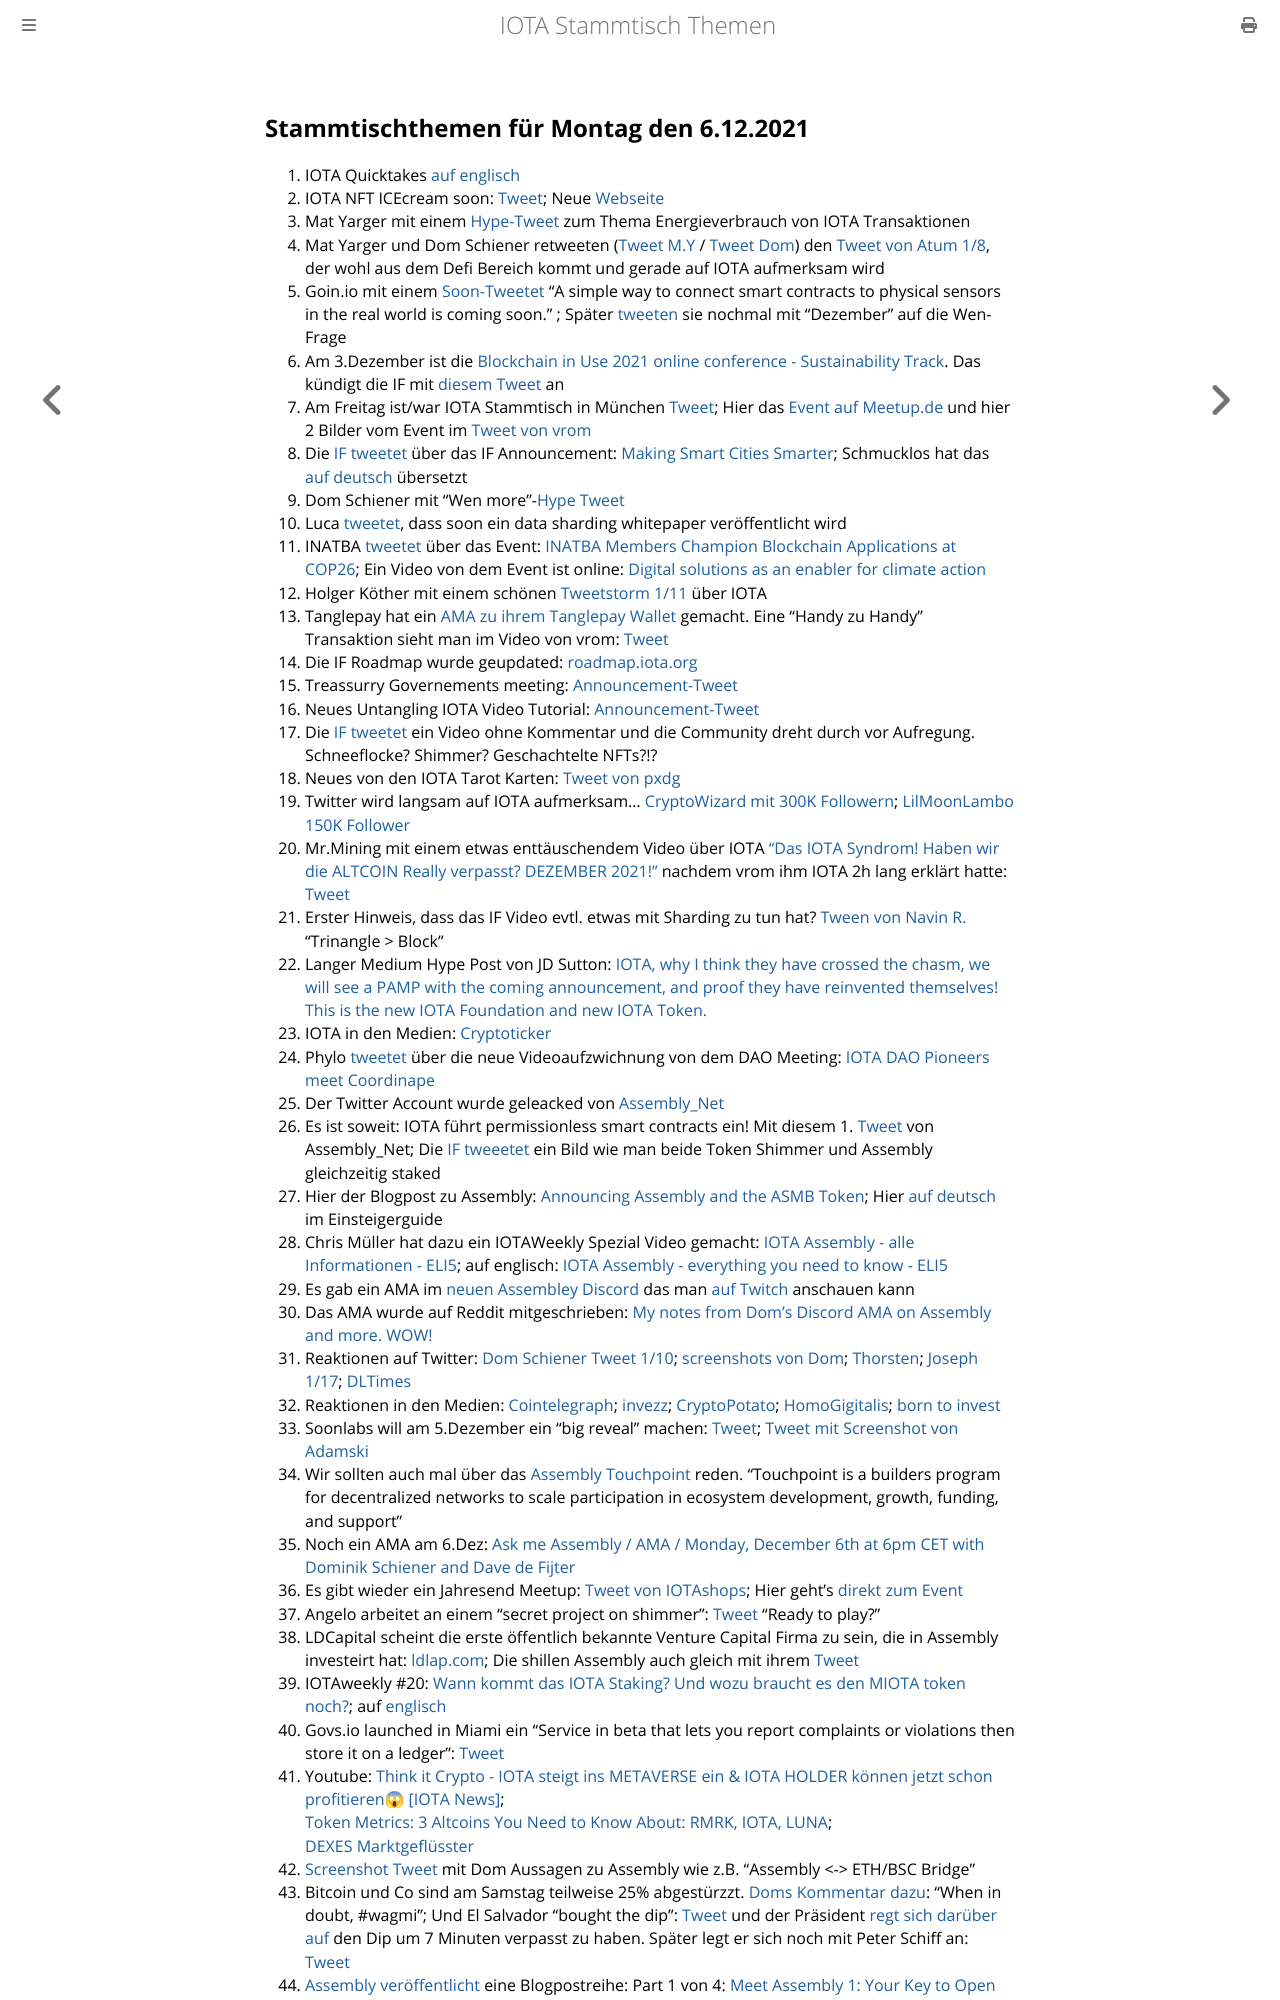

repository: iota-community/community-events · page: stammtisch/2021-12-06/index.html · generator: mdbook

## Stammtischthemen für Montag den 6.12.2021

1. IOTA Quicktakes [auf englisch](https://www.youtube.com/watch?v=ES4DGP9u9Tc)
2. IOTA NFT ICEcream soon: [Tweet](https://twitter.com/iotacreamies/status/1465432711590514698?s=20); Neue [Webseite](https://www.iotacreamies.com/)
3. Mat Yarger mit einem [Hype-Tweet](https://twitter.com/Mat_Yarger/status/1465500305626476557?s=20) zum Thema Energieverbrauch von IOTA Transaktionen
4. Mat Yarger und Dom Schiener retweeten ([Tweet M.Y](https://twitter.com/Mat_Yarger/status/1465439647815905284?s=20) / [Tweet Dom](https://twitter.com/DomSchiener/status/1465396633592545282?s=20)) den [Tweet von Atum 1/8](https://twitter.com/DefiApes/status/1465388175841501194), der wohl aus dem Defi Bereich kommt und gerade auf IOTA aufmerksam wird
5. Goin.io mit einem [Soon-Tweetet](https://twitter.com/govs_io/status/1465442403670802433?s=20) "A simple way to connect smart contracts to physical sensors in the real world is coming soon." ; Später [tweeten](https://twitter.com/govs_io/status/1465669350803787776?s=20) sie nochmal mit "Dezember" auf die Wen-Frage
6. Am 3.Dezember ist die [Blockchain in Use 2021 online conference - Sustainability Track](https://www.eventbrite.co.uk/e/blockchain-in-use-sustainability-track-tickets-201600210657). Das kündigt die IF mit [diesem Tweet](https://twitter.com/iota/status/1465636903848497158?t=Wvh8WOOs0OsHr65adh4zSw&s=19) an
7. Am Freitag ist/war IOTA Stammtisch in München [Tweet](https://twitter.com/IotaMunchen/status/1465384391027347461?s=20); Hier das [Event auf Meetup.de](https://www.meetup.com/de-DE/IOTA-Muc/events/282385057/) und hier 2 Bilder vom Event im [Tweet von vrom](https://twitter.com/Vrom14286662/status/1466899995005796355?s=20)
8. Die [IF tweetet](https://twitter.com/iota/status/1465684550852435969?s=20) über das IF Announcement: [Making Smart Cities Smarter](https://blog.iota.org/making-smart-cities-smarter/); Schmucklos hat das [auf deutsch](https://iota-einsteiger-guide.de/smart-cities-smarter-machen.html) übersetzt
9. Dom Schiener mit "Wen more"-[Hype Tweet](https://twitter.com/DomSchiener/status/1465691677910134788?s=20)
10. Luca [tweetet](https://twitter.com/lukastanisic99/status/1465699476538990609?s=20), dass soon ein data sharding whitepaper veröffentlicht wird
11. INATBA [tweetet](https://twitter.com/INATBA_org/status/1465585284142317570?s=20) über das Event: [INATBA Members Champion Blockchain Applications at COP26](https://inatba.org/news/cop-26/); Ein Video von dem Event ist online: [Digital solutions as an enabler for climate action](https://www.youtube.com/watch?v=HExyMmmzNIQ)
12. Holger Köther mit einem schönen [Tweetstorm 1/11](https://twitter.com/HolgerKoether/status/1465785489886257159?s=20) über IOTA
13. Tanglepay hat ein [AMA zu ihrem Tanglepay Wallet](https://www.youtube.com/watch?v=aWMCLQkZZf4&feature=youtu.be) gemacht. Eine "Handy zu Handy" Transaktion sieht man im Video von vrom: [Tweet](https://twitter.com/Vrom14286662/status/1465972677156519943?s=20)
14. Die IF Roadmap wurde geupdated: [roadmap.iota.org](https://roadmap.iota.org/)
15. Treassurry Governements meeting: [Announcement-Tweet](https://twitter.com/PhyloIota/status/1466004294558109702)
16. Neues Untangling IOTA Video Tutorial: [Announcement-Tweet](https://twitter.com/iota/status/1465697594798002193?s=20)
17. Die [IF tweetet](https://twitter.com/iota/status/1466045892415430662?s=20) ein Video ohne Kommentar und die Community dreht durch vor Aufregung. Schneeflocke? Shimmer? Geschachtelte NFTs?!?
18. Neues von den IOTA Tarot Karten: [Tweet von pxdg](https://twitter.com/pxdg3/status/1466045216478089227?s=20)
19. Twitter wird langsam auf IOTA aufmerksam... [CryptoWizard mit 300K Followern](https://twitter.com/CryptoWizardd/status/1466230395964477448?s=20); [LilMoonLambo 150K Follower](https://twitter.com/LilMoonLambo/status/1466174022765457413?s=20)
20. Mr.Mining mit einem etwas enttäuschendem Video über IOTA ["Das IOTA Syndrom! Haben wir die ALTCOIN Really verpasst? DEZEMBER 2021!"](https://www.youtube.com/watch?v=sYH7w0qScfQ) nachdem vrom ihm IOTA 2h lang erklärt hatte: [Tweet](https://twitter.com/Vrom14286662/status/1466106154141077513?s=20)
21. Erster Hinweis, dass das IF Video evtl. etwas mit Sharding zu tun hat? [Tween von Navin R.](https://twitter.com/navinram999/status/1466309223931863043?s=20) "Trinangle > Block"
22. Langer Medium Hype Post von JD Sutton: [IOTA, why I think they have crossed the chasm, we will see a PAMP with the coming announcement, and proof they have reinvented themselves! This is the new IOTA Foundation and new IOTA Token.](https://medium.com/@jamesjdsutton/iota-why-i-think-they-have-crossed-the-chasm-we-will-see-a-pamp-with-the-coming-announcement-1581d860db34)
23. IOTA in den Medien: [Cryptoticker](https://cryptoticker.io/de/3-spannende-iota-weiterentwicklungen-die-das-netzwerk-wieder-auf-die-karte-bringen/)
24. Phylo [tweetet](https://twitter.com/PhyloIota/status/1466365854434529284?s=20) über die neue Videoaufzwichnung von dem DAO Meeting: [IOTA DAO Pioneers meet Coordinape](https://www.youtube.com/watch?v=Su481AyhOl0)
25. Der Twitter Account wurde geleacked von [Assembly_Net](https://twitter.com/assembly_net)
26. Es ist soweit: IOTA führt permissionless smart contracts ein! Mit diesem 1. [Tweet](https://twitter.com/assembly_net/status/1466409192303042562?s=20) von Assembly_Net; Die [IF tweeetet](https://twitter.com/iota/status/1466437108839718917?s=20) ein Bild wie man beide Token Shimmer und Assembly gleichzeitig staked
27. Hier der Blogpost zu Assembly: [Announcing Assembly and the ASMB Token](https://blog.assembly.sc/announcing-assembly-and-the-asmb-token/); Hier [auf deutsch](https://iota-einsteiger-guide.de/iota-assembly-multi-chain-network.html?s=09) im Einsteigerguide
28. Chris Müller hat dazu ein IOTAWeekly Spezial Video gemacht: [IOTA Assembly - alle Informationen - ELI5](https://www.youtube.com/watch?v=OgRDNt5QIFE); auf englisch: [IOTA Assembly - everything you need to know - ELI5](https://www.youtube.com/watch?v=RO_teEuNuts)
29. Es gab ein AMA im [neuen Assembley Discord](http://discord.assembly.sc/) das man [auf Twitch](https://m.twitch.tv/videos/1221919369) anschauen kann
30. Das AMA wurde auf Reddit mitgeschrieben: [My notes from Dom's Discord AMA on Assembly and more. WOW!](https://www.reddit.com/r/Iota/comments/r7dqz6/my_notes_from_doms_discord_ama_on_assembly_and/?utm_medium=android_app&utm_source=share)
31. Reaktionen auf Twitter: [Dom Schiener Tweet 1/10](https://twitter.com/DomSchiener/status/1466414365540864009?s=20); [screenshots von Dom](https://twitter.com/Vrom14286662/status/1466421705098899462?s=20); [Thorsten](https://twitter.com/theissler/status/1466745101384888324?s=20); [Joseph 1/17](https://twitter.com/josephskewes/status/1466772862069403649?s=20); [DLTimes](https://twitter.com/TheDLTimes/status/1466544062815559686?s=20)
32. Reaktionen in den Medien: [Cointelegraph](https://cointelegraph.com/news/iota-set-to-launch-decentralized-smart-contract-platform-to-expand-web3-ecosystem?utm_source=Telegram&utm_medium=social); [invezz](https://invezz.com/news/2021/12/02/iota-releases-assembly-network-community-gets-70-of-token-supply/); [CryptoPotato](https://cryptopotato.com/iota-launches-assembly-a-multi-chain-smart-contract-platform/); [HomoGigitalis](https://homo-digitalis.net/feeless-smart-contracts-iota-announces-assembly/); [born to invest](https://born2invest.com/articles/iota-network-announces-new-smart-contract-assembly/)
33. Soonlabs will am 5.Dezember ein "big reveal" machen: [Tweet](https://twitter.com/soon_labs/status/1466668384934715395?s=20); [Tweet mit Screenshot von Adamski](https://twitter.com/accretionist/status/1466667523915403264?s=20)
34. Wir sollten auch mal über das [Assembly Touchpoint](https://assemblytouchpoint.notion.site/Welcome-to-Touchpoint-3551f63c45cf492bb1b0bd6b1161b921) reden. "Touchpoint is a builders program for decentralized networks to scale participation in ecosystem development, growth, funding, and support"
35. Noch ein AMA am 6.Dez: [Ask me Assembly / AMA / Monday, December 6th at 6pm CET with Dominik Schiener and Dave de Fijter](https://www.youtube.com/watch?v=wbzOg-gNC9A)
36. Es gibt wieder ein Jahresend Meetup: [Tweet von IOTAshops](https://twitter.com/iotashop/status/1466696906629955587?s=20); Hier geht's [direkt zum Event](https://www.meetup.com/de-DE/IOTA-meetup-workshop/events/282428979)
37. Angelo arbeitet an einem "secret project on shimmer": [Tweet](https://twitter.com/AngeloCapossele/status/1466720646243753991?s=20) "Ready to play?"
38. LDCapital scheint die erste öffentlich bekannte Venture Capital Firma zu sein, die in Assembly investeirt hat: [ldlap.com](http://ldcap.com/); Die shillen Assembly auch gleich mit ihrem [Tweet](https://twitter.com/LD_Capital/status/1466472981618700289?s=20)
39. IOTAweekly #20: [Wann kommt das IOTA Staking? Und wozu braucht es den MIOTA token noch?](https://www.youtube.com/watch?v=-i8VosW5Fms); auf [englisch](https://www.youtube.com/watch?v=xW3zz97aZ8Q)
40. Govs.io launched in Miami ein "Service in beta that lets you report complaints or violations then store it on a ledger": [Tweet](https://twitter.com/govs_io/status/1466533276319981570?s=20)
41. Youtube: [Think it Crypto - IOTA steigt ins METAVERSE ein & IOTA HOLDER können jetzt schon profitieren😱 [IOTA News]](https://www.youtube.com/watch?v=2Z3iZruIwIo&feature=youtu.be); <br> [Token Metrics: 3 Altcoins You Need to Know About: RMRK, IOTA, LUNA](https://youtu.be/PyHNwuPFGxA?t=2915); <br> [DEXES Marktgeflüsster](https://www.youtube.com/watch?v=dqE2cvB12Bs)
42. [Screenshot Tweet](https://twitter.com/Vrom14286662/status/1467057293003042820?s=20) mit Dom Aussagen zu Assembly wie z.B. "Assembly <-> ETH/BSC Bridge"
43. Bitcoin und Co sind am Samstag teilweise 25% abgestürzzt. [Doms Kommentar dazu](https://twitter.com/DomSchiener/status/1467007925789069313?s=20): "When in doubt, #wagmi";   Und El Salvador "bought the dip": [Tweet](https://twitter.com/nayibbukele/status/1467000621354135555?s=20) und der Präsident [regt sich darüber auf](https://twitter.com/nayibbukele/status/1467003967133687809?s=20) den Dip um 7 Minuten verpasst zu haben. Später legt er sich noch mit Peter Schiff an: [Tweet](https://twitter.com/nayibbukele/status/1467216871846027274?t=4j1cqHbE5tq8NFC7hw122w&s=19)
44. [Assembly veröffentlicht](https://twitter.com/assembly_net/status/1466771713795014657?s=20) eine Blogpostreihe: Part 1 von 4: [Meet Assembly 1: Your Key to Open and Decentralized Worlds](https://blog.assembly.sc/meet-assembly-1-your-key-to-open-and-decentralized-worlds/)
45.
